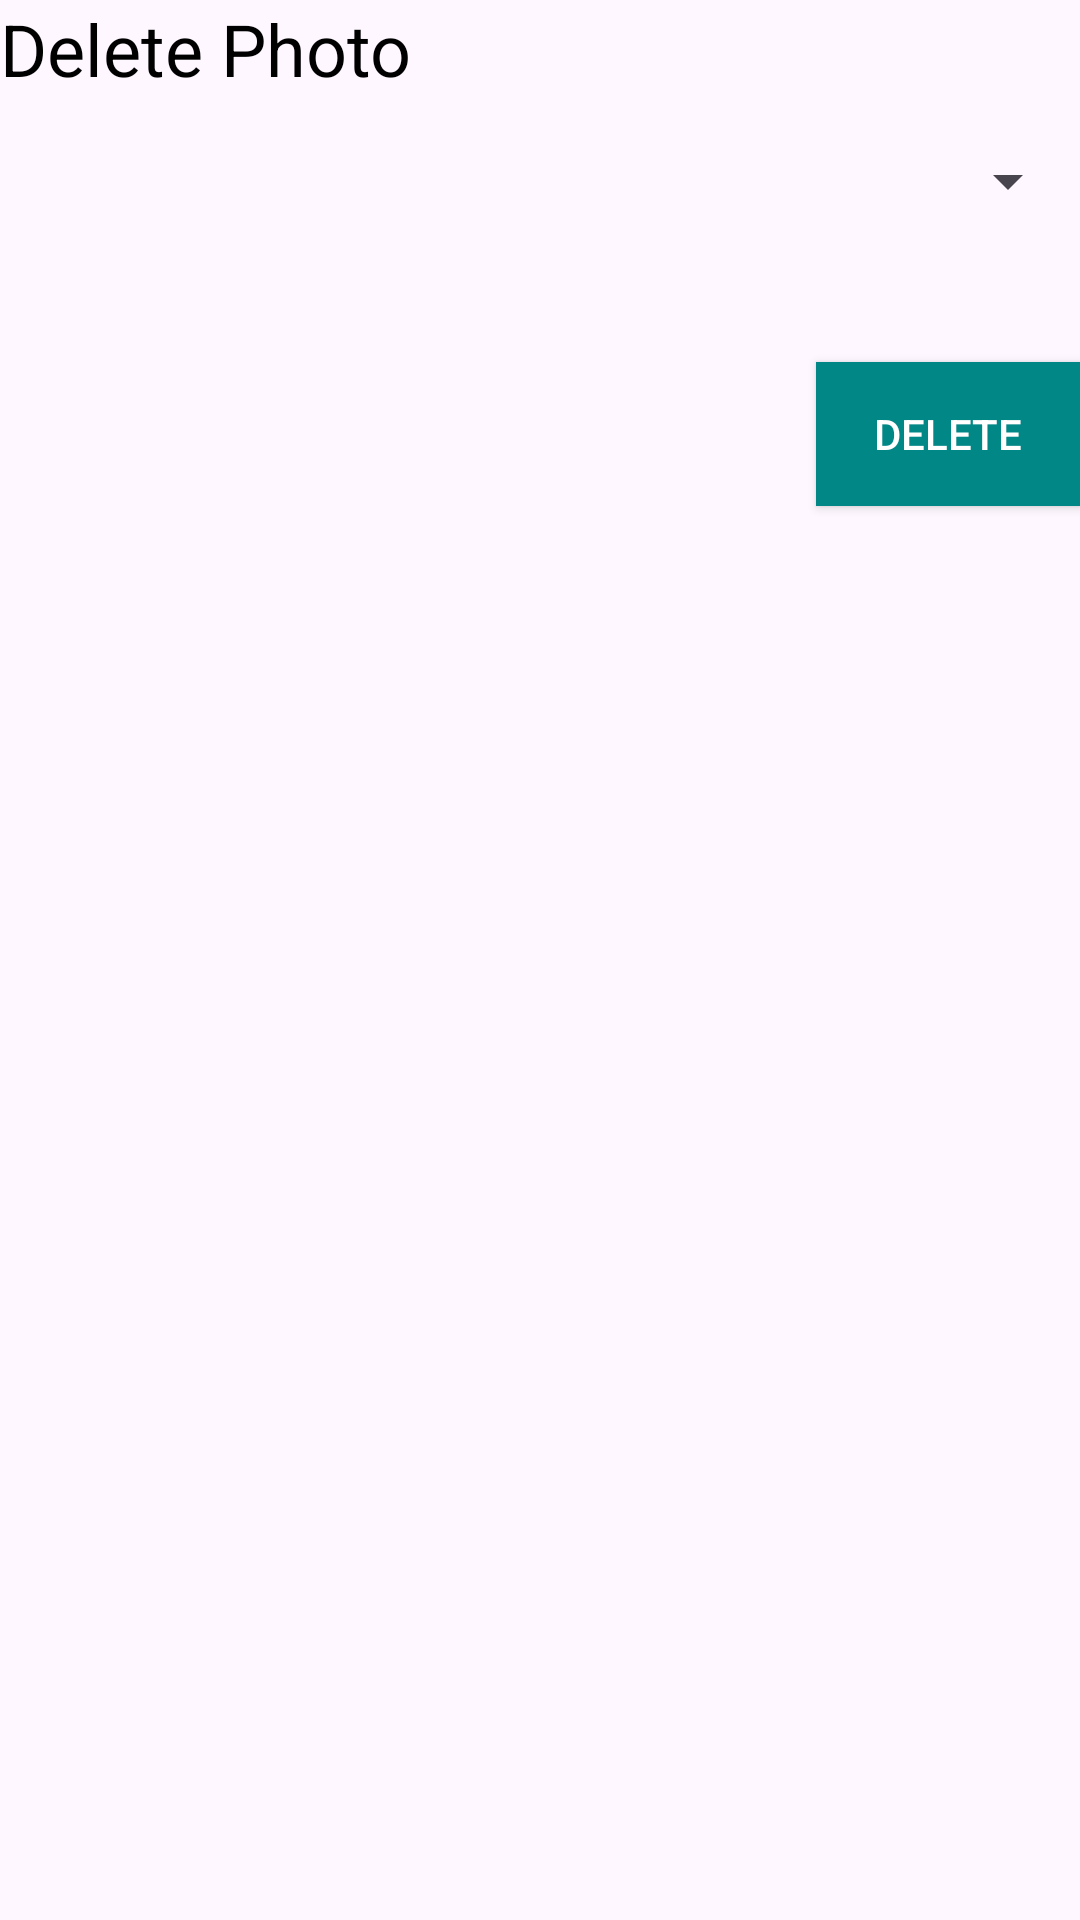

Produce the Android XML layout that renders to this screen, including the resource entries it uses.
<!-- AndroidManifest.xml: application theme Theme.Photos -->
<!-- res/layout/delete_photo.xml -->
<?xml version="1.0" encoding="utf-8"?>
<LinearLayout xmlns:android="http://schemas.android.com/apk/res/android"
    android:layout_width="match_parent"
    android:layout_height="wrap_content"
    android:layout_margin="16dp"
    android:minWidth="300dp"
    android:minHeight="200dp"
    android:orientation="vertical">

    <TextView
        android:layout_width="wrap_content"
        android:layout_height="wrap_content"
        android:layout_marginBottom="16dp"
        android:text="@string/delete_photo"
        android:textColor="@color/black"
        android:textSize="24sp" />

    <Spinner
        android:id="@+id/spinner"
        android:layout_width="match_parent"
        android:layout_height="wrap_content"
        android:imeOptions="actionNext"
        android:inputType="text" />

    <TextView
        android:id="@+id/error_text"
        android:layout_width="match_parent"
        android:layout_height="wrap_content"
        android:layout_marginBottom="16dp"
        android:textColor="@color/red"
        android:textSize="24sp" />

    <Button
        android:id="@+id/submit_button"
        android:layout_width="wrap_content"
        android:layout_height="wrap_content"
        android:layout_gravity="end"
        android:background="@color/primary"
        android:text="@string/delete"
        android:textColor="@color/white" />
</LinearLayout>
<!-- resources referenced by this layout -->
<resources>
  <color name="black">#FF000000</color>
  <color name="primary">#FF018786</color>
  <color name="red">#FF0000</color>
  <color name="white">#FFFFFFFF</color>
  <string name="delete">Delete</string>
  <string name="delete_photo">Delete Photo</string>
  <style name="Theme.Photos" parent="Base.Theme.Photos" />
  <style name="Base.Theme.Photos" parent="Theme.Material3.DayNight.NoActionBar">
          
          
      </style>
</resources>
